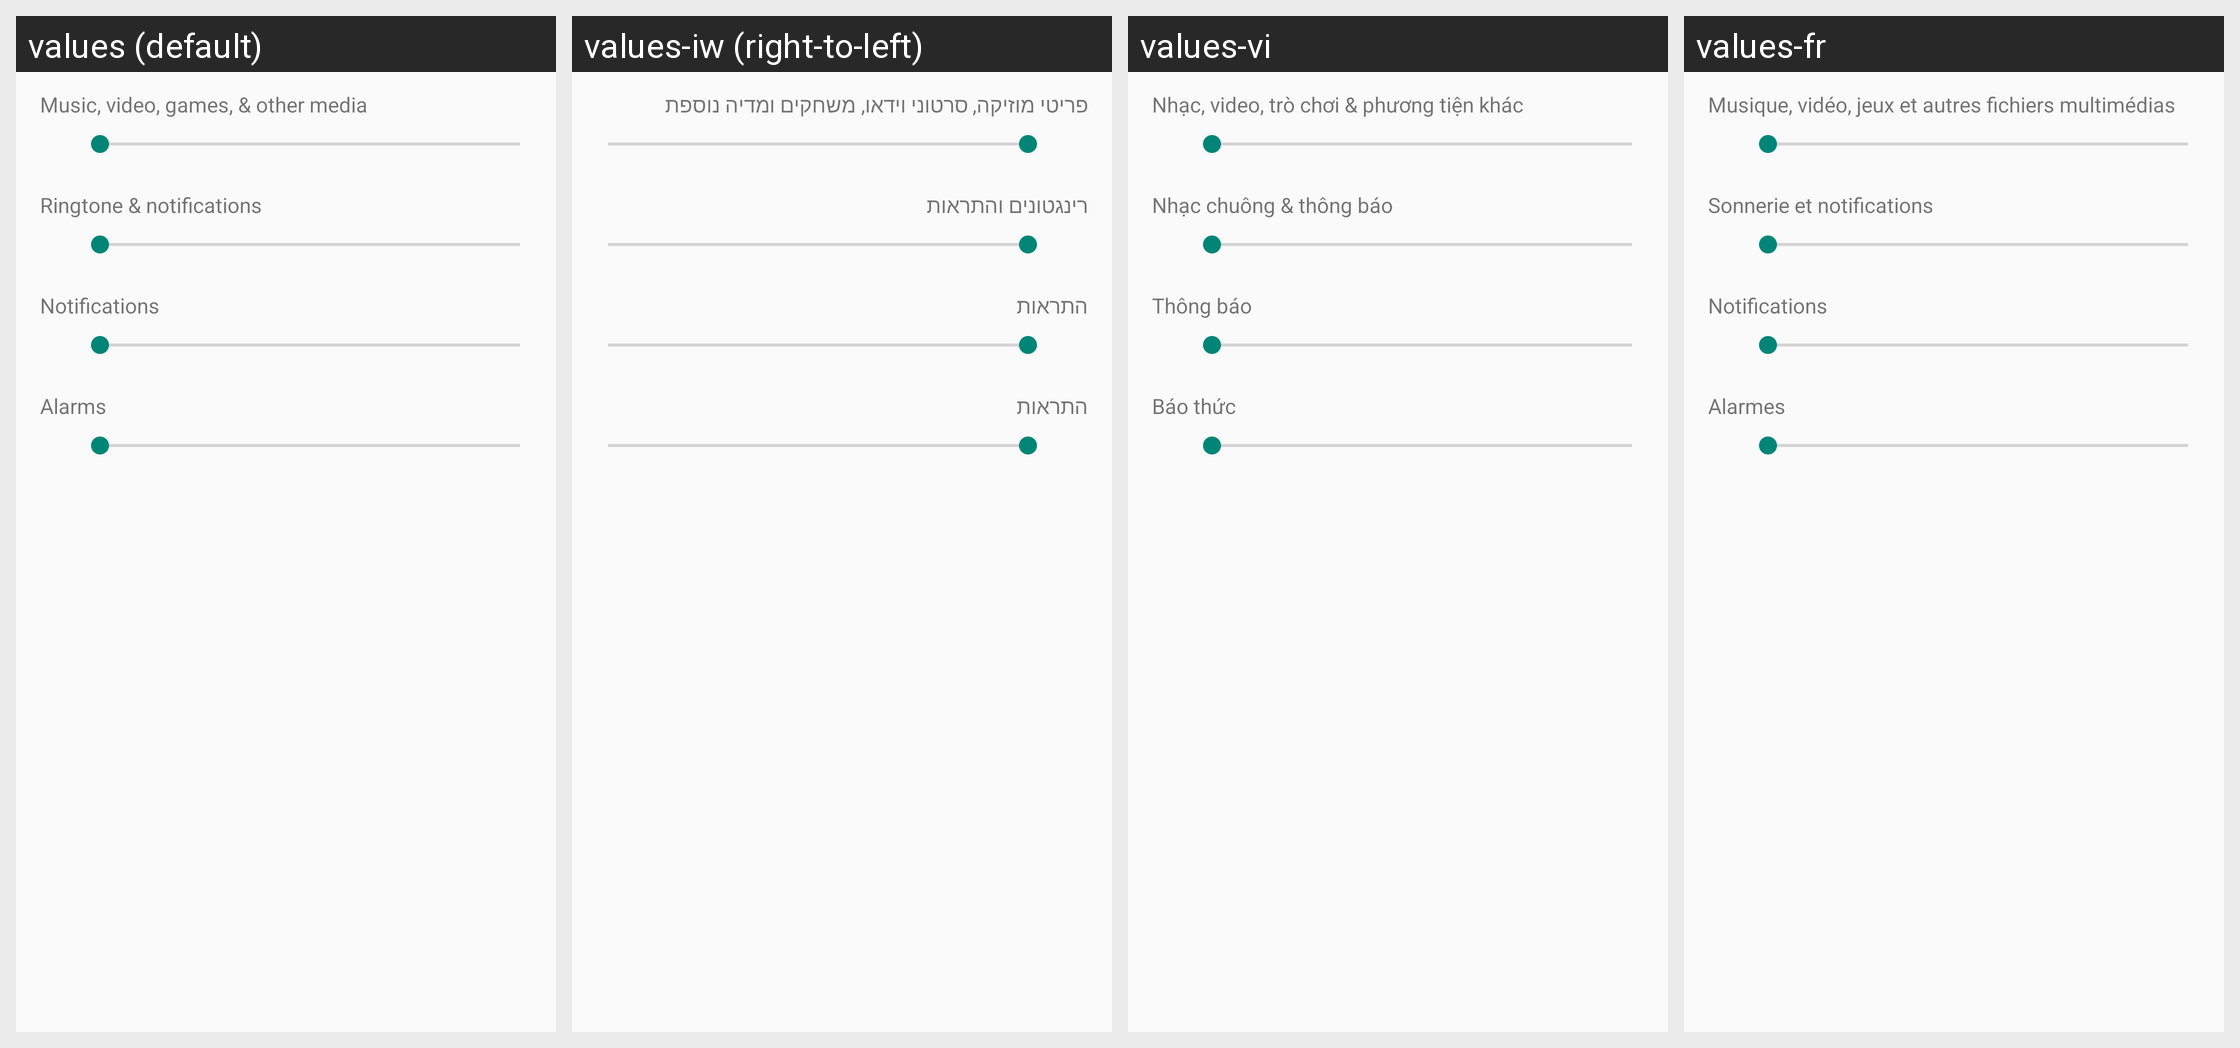

For this localized Android screen grid, give each drawn string resource with its value in every locale shown.
Android screen res/layout/preference_dialog_ringervolume.xml rendered under 4 locales, left to right: values (default), values-iw (right-to-left), values-vi, values-fr. Device: Nexus 5 (rendered at 1080×1920; each locale shown at half size, 540×960, under a caption strip naming it); theme Theme.Settings.
Other locales in the repository, not shown: values-af, values-am, values-ar, values-ca, values-cs, values-da, values-de, values-en-rIN, values-es, values-es-rUS, values-et, values-et-rEE, values-fa, values-fi, values-fr-rCA, values-hr, values-hu, values-in, values-it, values-ja, values-ko, values-lt, values-lv, values-mn-rMN, values-ms, values-ms-rMY, values-nb, values-nl, values-pl, values-pt, values-pt-rPT, values-ro, values-ru, values-sk, values-sl, values-sv, values-sw, values-tl, values-tr, values-uk, values-zh-rCN, values-zh-rTW, values-zu.
Strings drawn on this screen, with the default value and each locale's value (text and hints the layout hard-codes, and strings that could not be matched under every locale, appear in the picture but are not listed):

volume_media_description
  values: Music, video, games, & other media
  values-iw: פריטי מוזיקה, סרטוני וידאו, משחקים ומדיה נוספת
  values-vi: Nhạc, video, trò chơi & phương tiện khác
  values-fr: Musique, vidéo, jeux et autres fichiers multimédias

volume_ring_description
  values: Ringtone & notifications
  values-iw: רינגטונים והתראות
  values-vi: Nhạc chuông & thông báo
  values-fr: Sonnerie et notifications

volume_notification_description
  values: Notifications
  values-iw: התראות
  values-vi: Thông báo
  values-fr: Notifications

volume_alarm_description
  values: Alarms
  values-iw: התראות
  values-vi: Báo thức
  values-fr: Alarmes
